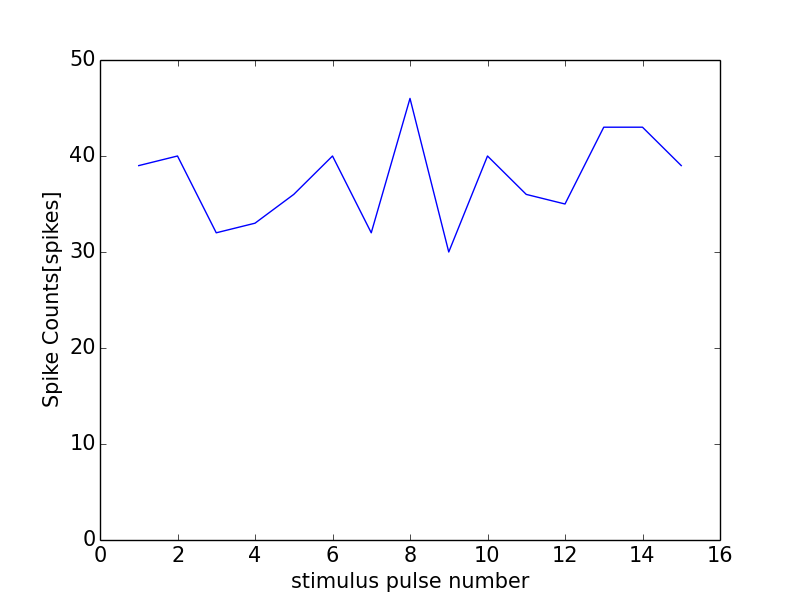

Source data for this figure (header and first rows):
0, 0.0
0, 0
1, 39
2, 40
3, 32
4, 33
5, 36
6, 40
7, 32
8, 46
9, 30
10, 40
11, 36
12, 35
13, 43
14, 43
15, 39
16, 1
